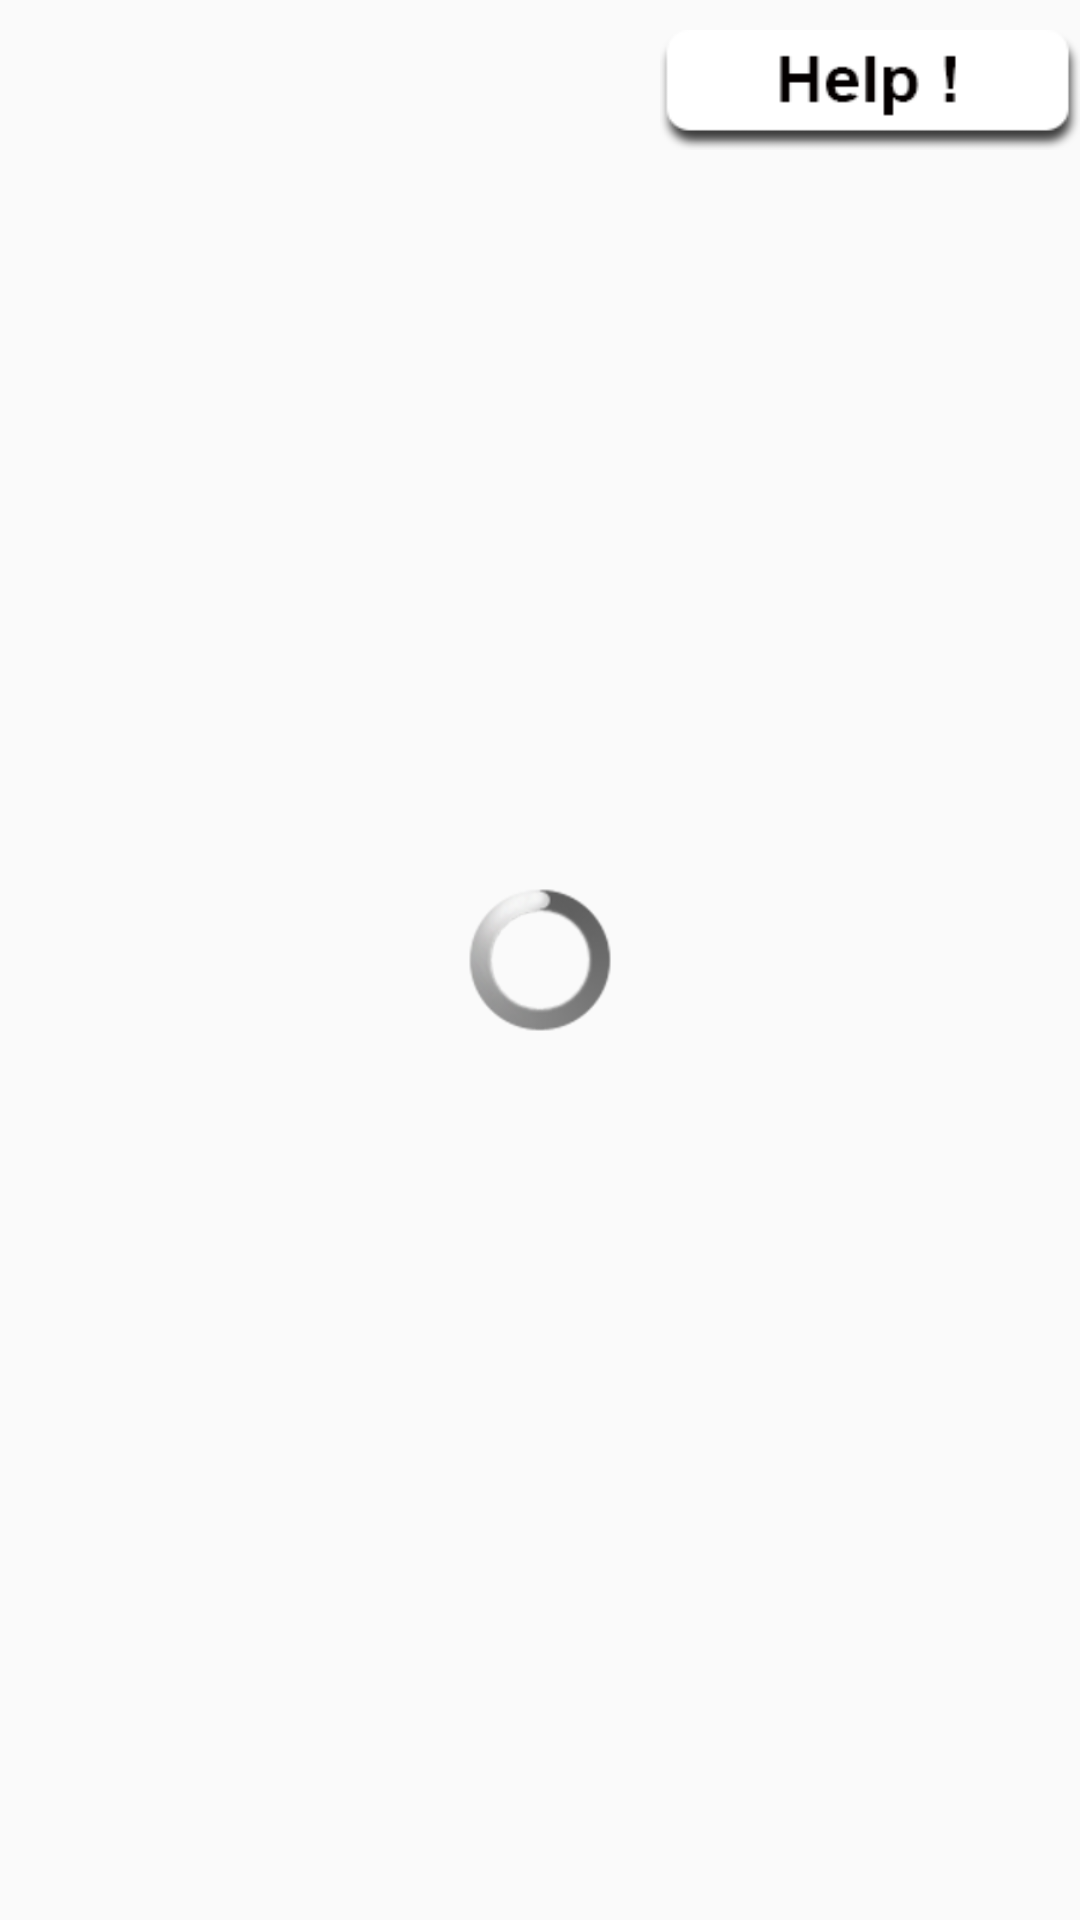

Here is an Android app screen rendered from its layout file. Give the layout XML and the strings, colors and styles it references.
<!-- AndroidManifest.xml: application theme AppTheme -->
<!-- res/layout/camera_overlay.xml -->
<?xml version="1.0" encoding="utf-8"?>
<RelativeLayout xmlns:android="http://schemas.android.com/apk/res/android"
    android:id="@+id/camera_overlay_layout"
    android:layout_width="match_parent"
    android:layout_height="match_parent" >

        <ProgressBar
            style="@android:style/Widget.ProgressBar"
            android:id="@+id/loading_indicator"
            android:layout_width="wrap_content"
            android:layout_height="wrap_content"
            android:layout_centerHorizontal="true"
            android:layout_centerVertical="true" />

    <Button
        android:id="@+id/button"
        android:layout_width="140dp"
        android:layout_height="40dp"
        android:layout_alignParentRight="true"
        android:layout_marginTop="10dp"
        android:background="@drawable/help_button"/>

</RelativeLayout>
<!-- resources referenced by this layout -->
<resources>
  <!-- drawable help_button: png bitmap (drawable, 2982 bytes) -->
  <style name="AppTheme" parent="Theme.AppCompat.Light.NoActionBar">
          <item name="android:windowNoTitle">true</item>
          <item name="android:windowActionBar">false</item>
          <item name="android:windowFullscreen">true</item>
          <item name="android:windowContentOverlay">@null</item>
      </style>
</resources>
